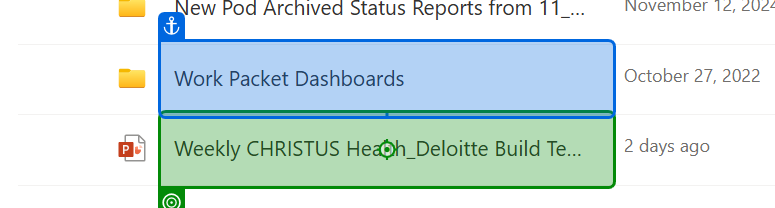
Workflow: WeeklyDeckUpdate

Step 1: hover over 'Work Packet Dashboards'

Step 2: click on 'Work Packet Dashboards' (same screen as step 1)

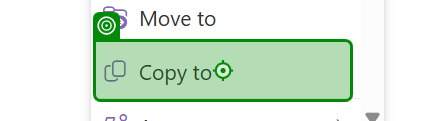
Step 3: click on 'Copy to'

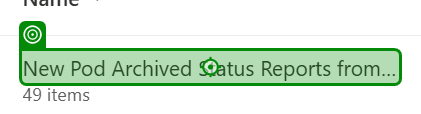
Step 4: click on 'New Pod Archived Status…'

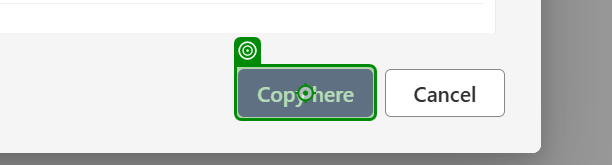
Step 5: click on 'Copy here'